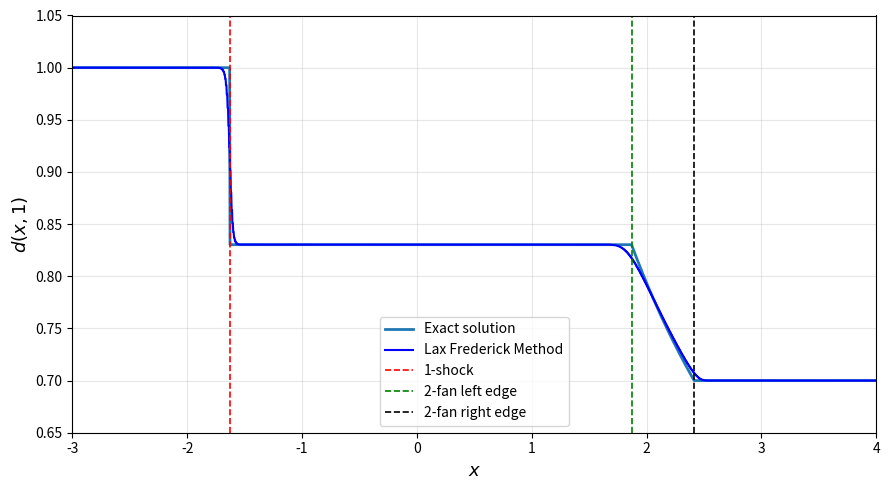
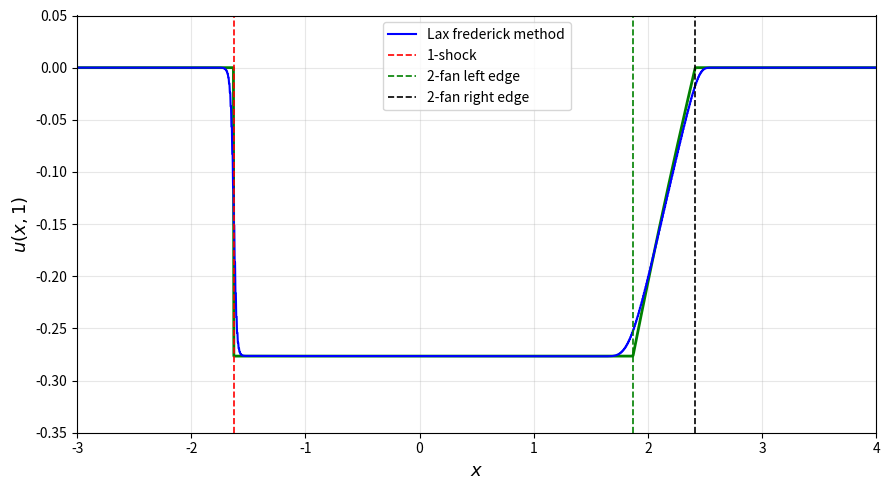

The script that saved these images, in order:
import numpy as np
import matplotlib.pyplot as plt

dL = 1.0
d_star = 0.830282
dR = 0.7
s1 = -1.629421
x_fan_left = 1.869290
x_fan_right = 2.414726

x = np.linspace(-3.0, 4.0, 2000)


d_exact = np.zeros_like(x)

# left state
mask1 = x < s1
d_exact[mask1] = dL

# intermediate state
mask2 = (x >= s1) & (x < x_fan_left)
d_exact[mask2] = d_star

# rarefaction fan
mask3 = (x >= x_fan_left) & (x <= x_fan_right)
d_exact[mask3] = (np.sqrt(2.0) / x[mask3])**(2.0 / 3.0)

# right state
mask4 = x > x_fan_right
d_exact[mask4] = dR

#Lax frederick Method
ul = [1, 0]

ur = [0.7, 0]

CFL = 0.9
gamma = 2
t_final = 1
N = 2000

x= np.linspace(-3,4,N)

dx = x[1]-x[0]

print(f"Step Size = {dx}")

v = np.where(x < 0, ul[0], ur[0])
u = np.where(x < 0, ul[1], ur[1])

# VECTOR U
U = np.vstack((v, u))
print(np.shape(U))
# FLUX VECTOR
def flux(U):
  v = U[0]
  u = U[1]
  p = v**(-gamma)
  return np.vstack((-u,p))

def max_speed(v):
    return np.max(np.sqrt(gamma) * v**(-(gamma + 1) / 2))

t = 0

while t<t_final:

  dt = CFL* dx / max_speed(U[0])

  if t + dt > t_final:
          dt = t_final - t

  F = flux(U)

  UL = U[:,:-1]
  UR = U[:,1:]
  FL = F[:,:-1]
  FR = F[:,1:]

  flux_half =  (dx / (2* dt))*(UL - UR) + 0.5* (FR + FL)

  U[:,1:-1] = U[:,1:-1] - (dt/dx) * (flux_half[:,1:] - flux_half[:,:-1])

  U[:, 0] = U[:, 1]
  U[:, -1] = U[:, -2]

  t = t + dt


# Plot
plt.figure(figsize=(9, 5))
plt.plot(x, d_exact, linewidth=2, label="Exact solution")
plt.plot(x, U[0],color = 'blue', label="Lax Frederick Method")
plt.axvline(s1, color='red', linestyle='--', linewidth=1.2, label='1-shock')
plt.axvline(x_fan_left, color='green', linestyle='--', linewidth=1.2, label='2-fan left edge')
plt.axvline(x_fan_right, color='black', linestyle='--', linewidth=1.2, label='2-fan right edge')

plt.xlabel(r'$x$', fontsize=13)
plt.ylabel(r'$d(x,1)$', fontsize=13)


plt.xlim(-3, 4)
plt.ylim(0.65, 1.05)

plt.grid(True, alpha=0.3)
plt.legend()
plt.tight_layout()




# Comparison for velocity 
uL = 0.0
u_star = -0.276542
uR = 0.0
dR = 0.7

s1 = -1.629421
x_fan_left = 1.869290
x_fan_right = 2.414726

# Since t = 1, xi = x
x = np.linspace(-3.0, 4.0, 2000)

# Allocate solution array
u_exact = np.zeros_like(x)

# left state
mask1 = x < s1
u_exact[mask1] = uL

# intermediate state
mask2 = (x >= s1) & (x < x_fan_left)
u_exact[mask2] = u_star

# rarefaction fan
mask3 = (x >= x_fan_left) & (x <= x_fan_right)

# First compute d(x) inside the fan
d_fan = (np.sqrt(2.0) / x[mask3])**(2.0 / 3.0)

# Then compute u(x) from the 2-rarefaction formula
u_exact[mask3] = 2.0 * np.sqrt(2.0) * (d_fan**(-0.5) - dR**(-0.5))

# right state
mask4 = x > x_fan_right
u_exact[mask4] = uR

# Plotting 
plt.figure(figsize=(9, 5))
plt.plot(x, u_exact,color= 'green', linewidth=2)
plt.plot(x, U[1],color='blue', label="Lax frederick method")
plt.axvline(s1, color='red', linestyle='--', linewidth=1.2, label='1-shock')
plt.axvline(x_fan_left, color='green', linestyle='--', linewidth=1.2, label='2-fan left edge')
plt.axvline(x_fan_right, color='black', linestyle='--', linewidth=1.2, label='2-fan right edge')

plt.xlabel(r'$x$', fontsize=13)
plt.ylabel(r'$u(x,1)$', fontsize=13)


plt.xlim(-3, 4)
plt.ylim(-0.35, 0.05)

plt.grid(True, alpha=0.3)
plt.legend()
plt.tight_layout()
plt.show()
